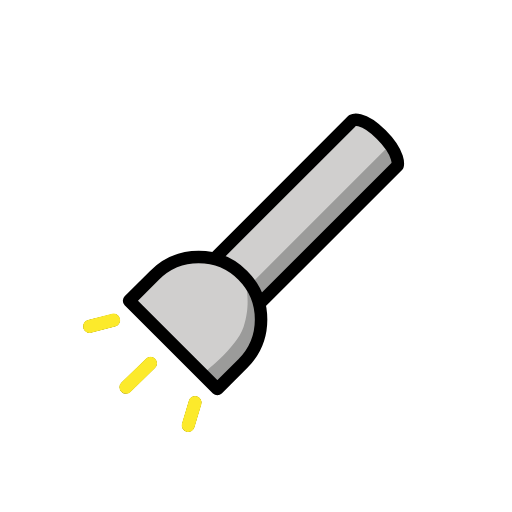
t = 0.00 s
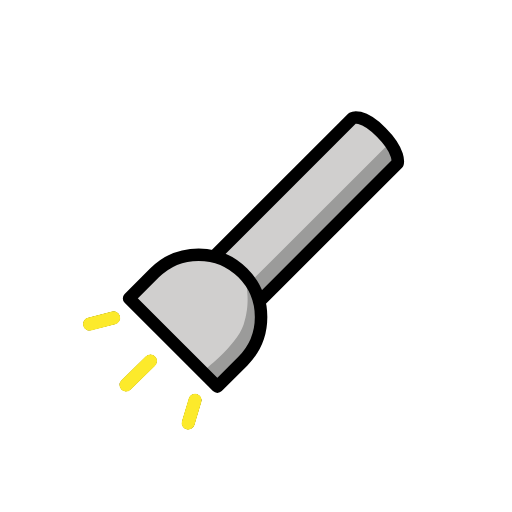
t = 0.48 s
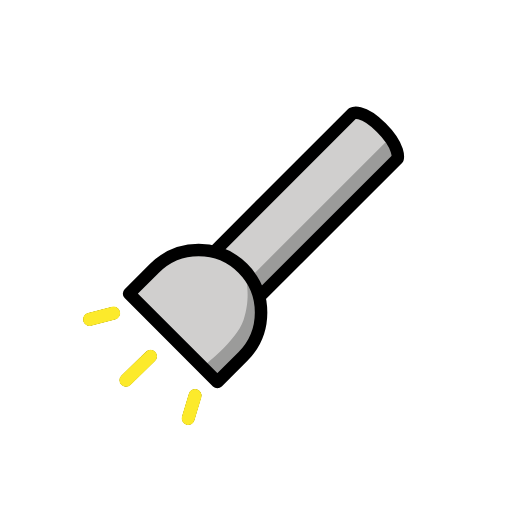
t = 1.43 s
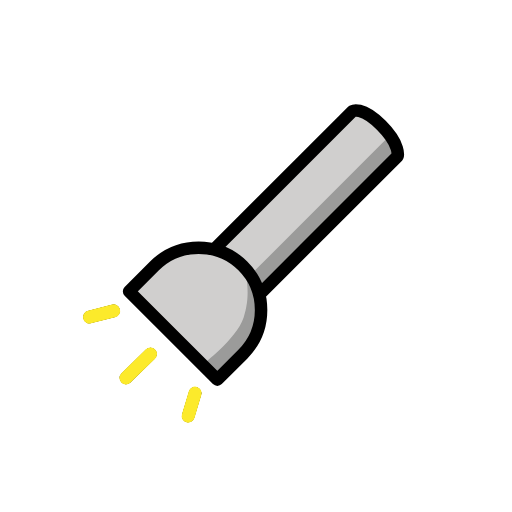
t = 1.90 s
t = 2.38 s: frame unchanged from t = 1.43 s, image omitted
t = 3.33 s: frame unchanged from t = 0.48 s, image omitted

The animated SVG that drew these frames (rendered in a browser with its animation timeline set to each time). Animation: 1 SMIL element (animateTransform=1); one cycle of 3.80 s, repeats indefinitely.

<?xml version='1.0' encoding='utf-8'?>
<svg xmlns="http://www.w3.org/2000/svg" id="emoji" viewBox="-5 -5 82 82" version="1.1" width="200" height="200" role="img">
  <title>OpenMoji: flashlight</title><g><g id="color">
    <line x1="13.1977" x2="9.3351" y1="46.2814" y2="47.2719" fill="none" stroke="#FCEA2B" stroke-linecap="round" stroke-linejoin="round" stroke-miterlimit="10" stroke-width="2" />
    <line x1="19.1014" x2="15.1726" y1="53.1953" y2="57.0258" fill="none" stroke="#FCEA2B" stroke-linecap="round" stroke-linejoin="round" stroke-miterlimit="10" stroke-width="2" />
    <line x1="26.2418" x2="25.1433" y1="59.4704" y2="63.136" fill="none" stroke="#FCEA2B" stroke-linecap="round" stroke-linejoin="round" stroke-miterlimit="10" stroke-width="2" />
    <path fill="#D0CFCE" d="M56.4871,16.9995c-1.958-1.958-3.9941-3.469-5.0309-2.7058L29.5787,36.1712 c1.2786,0.5446,2.8726,1.5088,3.8848,2.5215c1.0128,1.0124,2.8059,3.7926,3.3505,5.0717l21.8977-22.4561 C58.6697,20.8444,58.4949,19.0083,56.4871,16.9995z" />
    <path fill="#D0CFCE" d="M20.4502,38.2151l-4.7805,4.9489l14.1421,14.1421l5.1413-5.3317C36.6533,50.2752,36.5,48.1773,36.5,45.773 s-0.9148-4.9821-2.615-6.6822C30.3753,35.581,23.96,34.7053,20.4502,38.2151z" />
    <path fill="#9B9B9A" d="M35.8144,39.8366c0.4458,0.6337,0.6988,3.2212,0.9996,3.9278l21.8977-22.4561 c-0.0186-0.2055-0.106-2.1367-0.647-2.7353c-0.3112-0.3443-1.0305,0.7301-1.3133,0.3267L35.8144,39.8366z" />
    <path fill="#9B9B9A" d="M27.41,54.9043l2.4018,2.4018l4.7992-4.8814c1.7002-1.6992,2.3886-4.5444,2.3886-6.9487 c0-0.7988-0.3923-2.8729-0.8853-3.4553c-0.5057-0.5973-1.1173,0.2989-1.52-0.3901c-0.1932-0.3305,0.551,2.3353-0.5895,5.7511 C32.8642,50.7974,27.41,54.9043,27.41,54.9043z" />
  </g>
  <g id="hair" />
  <g id="skin" />
  <g id="skin-shadow" />
  <g id="line">
    <path fill="none" stroke="#000000" stroke-linecap="round" stroke-linejoin="round" stroke-miterlimit="10" stroke-width="2" d="M29.5787,36.1712l21.8775-21.8775c0,0,1.4916-0.8489,4.609,2.2685s2.6169,4.9574,2.6169,4.9574L36.8046,43.3971" />
    <path fill="none" stroke="#000000" stroke-linecap="round" stroke-linejoin="round" stroke-miterlimit="10" stroke-width="2" d="M19.7429,39.0908c3.9052-3.9053,10.2369-3.9053,14.1421,0c3.9053,3.9052,3.9053,10.2369,0,14.1421l-4.0732,4.0732L15.6697,43.164 L19.7429,39.0908z" />
    <line x1="13.1977" x2="9.3351" y1="46.2814" y2="47.2719" fill="none" stroke="#000000" stroke-linecap="round" stroke-linejoin="round" stroke-miterlimit="10" stroke-width="2" />
    <line x1="19.1014" x2="15.1726" y1="53.1953" y2="57.0258" fill="none" stroke="#000000" stroke-linecap="round" stroke-linejoin="round" stroke-miterlimit="10" stroke-width="2" />
    <line x1="26.2418" x2="25.1433" y1="59.4704" y2="63.136" fill="none" stroke="#000000" stroke-linecap="round" stroke-linejoin="round" stroke-miterlimit="10" stroke-width="2" />
  </g>
  <g id="color-foreground">
    <line x1="13.1977" x2="9.3351" y1="46.2814" y2="47.2719" fill="none" stroke="#FCEA2B" stroke-linecap="round" stroke-linejoin="round" stroke-miterlimit="10" stroke-width="2.1" />
    <line x1="19.1014" x2="15.1726" y1="53.1953" y2="57.0258" fill="none" stroke="#FCEA2B" stroke-linecap="round" stroke-linejoin="round" stroke-miterlimit="10" stroke-width="2.1" />
    <line x1="26.2418" x2="25.1433" y1="59.4704" y2="63.136" fill="none" stroke="#FCEA2B" stroke-linecap="round" stroke-linejoin="round" stroke-miterlimit="10" stroke-width="2.1" />
  </g>
<animateTransform attributeName="transform" type="translate" values="0 0;0 -1.5;0 0" dur="3.8s" repeatCount="indefinite" /></g></svg>
